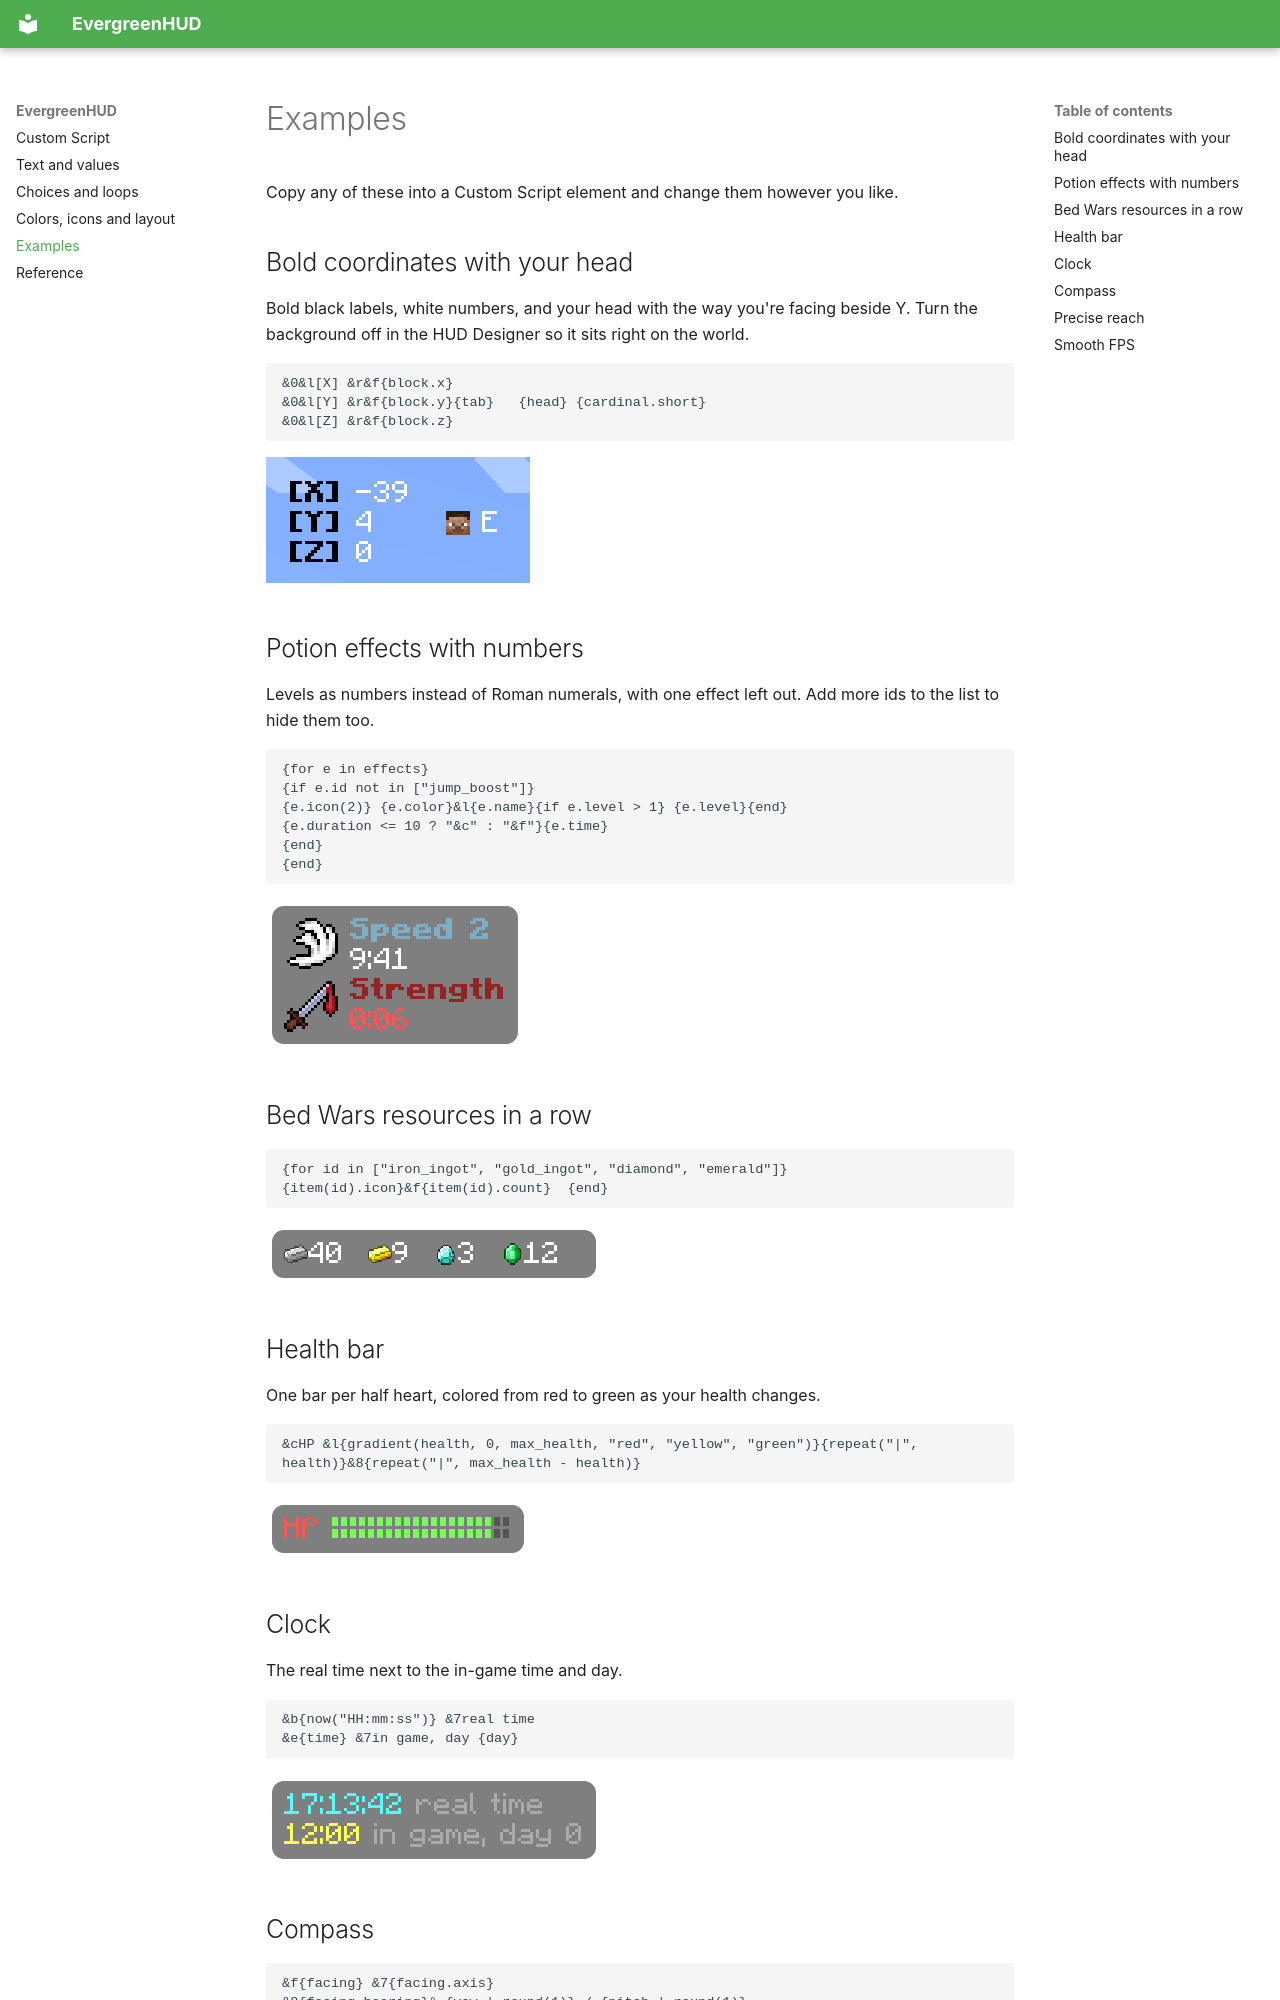

repository: DirectivesMods/EvergreenHUD · page: examples/index.html · generator: mkdocs

# Examples

Copy any of these into a Custom Script element and change them however you like.

## Bold coordinates with your head

Bold black labels, white numbers, and your head with the way you're facing beside Y. Turn the background off in the HUD Designer so it sits right on the world.

```
&0&l[X] &r&f{block.x}
&0&l[Y] &r&f{block.y}{tab}   {head} {cardinal.short}
&0&l[Z] &r&f{block.z}
```

![Bold coordinates over the sky](assets/examples/your-coords.png)

## Potion effects with numbers

Levels as numbers instead of Roman numerals, with one effect left out. Add more ids to the list to hide them too.

```
{for e in effects}
{if e.id not in ["jump_boost"]}
{e.icon(2)} {e.color}&l{e.name}{if e.level > 1} {e.level}{end}
{e.duration <= 10 ? "&c" : "&f"}{e.time}
{end}
{end}
```

![Potion effects with numbers](assets/examples/effects-numbers.png)

## Bed Wars resources in a row

```
{for id in ["iron_ingot", "gold_ingot", "diamond", "emerald"]}{item(id).icon}&f{item(id).count}  {end}
```

![Bed Wars resources in a row](assets/examples/bedwars-row.png)

## Health bar

One bar per half heart, colored from red to green as your health changes.

```
&cHP &l{gradient(health, 0, max_health, "red", "yellow", "green")}{repeat("|", health)}&8{repeat("|", max_health - health)}
```

![Health bar](assets/examples/health-bar.png)
